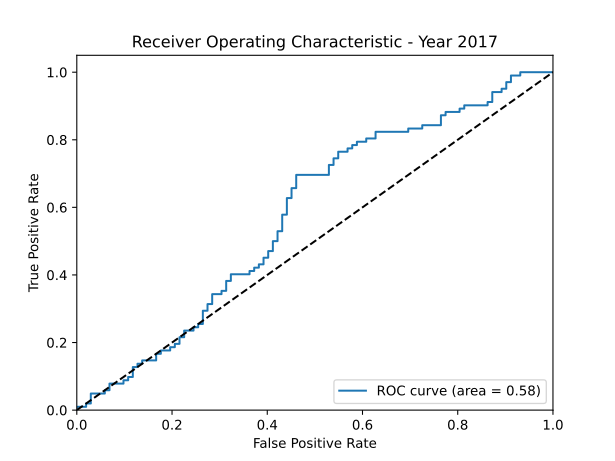

Data behind this chart, as committed beside it:
fpr, tpr, thresholds, auc
0.0, 0.0, 1.841, 0.579
0.0, 0.009804, 0.841, 0.579
0.01961, 0.009804, 0.7847, 0.579
0.01961, 0.01961, 0.7078, 0.579
0.02941, 0.01961, 0.705, 0.579
0.02941, 0.04902, 0.6958, 0.579
0.05882, 0.04902, 0.6889, 0.579
0.05882, 0.05882, 0.687, 0.579
0.06863, 0.05882, 0.6772, 0.579
0.06863, 0.07843, 0.6706, 0.579
0.09804, 0.07843, 0.6586, 0.579
0.09804, 0.08824, 0.6582, 0.579
0.1078, 0.08824, 0.6529, 0.579
0.1078, 0.09804, 0.6497, 0.579
0.1176, 0.09804, 0.6497, 0.579
0.1176, 0.1275, 0.6485, 0.579
0.1275, 0.1275, 0.6363, 0.579
0.1275, 0.1373, 0.6319, 0.579
0.1373, 0.1373, 0.6286, 0.579
0.1373, 0.1471, 0.6269, 0.579
0.1667, 0.1471, 0.6238, 0.579
0.1667, 0.1667, 0.6202, 0.579
0.1765, 0.1667, 0.6199, 0.579
0.1765, 0.1765, 0.619, 0.579
0.1961, 0.1765, 0.6138, 0.579
0.1961, 0.1863, 0.6081, 0.579
0.2059, 0.1863, 0.6073, 0.579
0.2059, 0.1961, 0.6065, 0.579
0.2157, 0.1961, 0.6057, 0.579
0.2157, 0.2157, 0.5967, 0.579
0.2255, 0.2157, 0.5966, 0.579
0.2255, 0.2353, 0.5953, 0.579
0.2451, 0.2353, 0.5779, 0.579
0.2451, 0.2451, 0.5752, 0.579
0.2549, 0.2451, 0.564, 0.579
0.2549, 0.2549, 0.562, 0.579
0.2647, 0.2549, 0.5583, 0.579
0.2647, 0.2941, 0.5451, 0.579
0.2745, 0.2941, 0.5403, 0.579
0.2745, 0.3137, 0.5372, 0.579
0.2843, 0.3137, 0.5337, 0.579
0.2843, 0.3431, 0.5211, 0.579
0.3039, 0.3431, 0.509, 0.579
0.3039, 0.3529, 0.5086, 0.579
0.3137, 0.3529, 0.5035, 0.579
0.3137, 0.3824, 0.5005, 0.579
0.3235, 0.3824, 0.4984, 0.579
0.3235, 0.402, 0.4933, 0.579
0.3627, 0.402, 0.484, 0.579
0.3627, 0.4118, 0.4816, 0.579
0.3725, 0.4118, 0.4805, 0.579
0.3725, 0.4216, 0.4804, 0.579
0.3824, 0.4216, 0.4802, 0.579
0.3824, 0.4314, 0.4801, 0.579
0.3922, 0.4314, 0.4797, 0.579
0.3922, 0.451, 0.4777, 0.579
0.402, 0.451, 0.4764, 0.579
0.402, 0.4706, 0.4718, 0.579
0.4118, 0.4706, 0.4659, 0.579
0.4118, 0.5, 0.4614, 0.579
... 51 more rows
